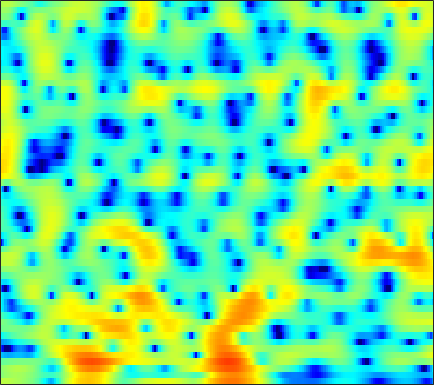

Source data for this figure (header and first rows):
2.4308, 2.4367, 2.4016, 2.3205, 2.2249, 2.0644, 1.8733, 1.7203, 1.5216, 1.3183, 1.088, 0.89262, 0.60172, 0.26031, -0.043549, -0.53298, -1.1478, -1.705, -2.624, -3.782, -5.199, -6.4248, -7.978, -8.675
0.08745, 0.4358, 0.8149, 1.103, 1.264, 1.408, 1.481, 1.492, 1.452, 1.355, 1.201, 1.049, 0.7986, 0.4891, 0.2195, -0.1862, -0.6371, -0.9992, -1.497, -1.995, -2.454, -2.743, -3.004, -3.06
0.3023, 0.6662, 1.075, 1.402, 1.596, 1.787, 1.909, 1.958, 1.968, 1.911, 1.782, 1.638, 1.373, 1.022, 0.6946, 0.1661, -0.4756, -1.044, -1.942, -3.007, -4.244, -5.268, -6.606, -7.488
-1.222, -1.044, -0.8585, -0.7092, -0.6181, -0.5159, -0.4349, -0.3813, -0.3162, -0.2725, -0.2597, -0.2538, -0.2507, -0.2544, -0.2622, -0.303, -0.3855, -0.4997, -0.7446, -1.1, -1.558, -1.956, -2.463, -2.735
-7.599, -8.091, -8.599, -8.806, -8.743, -8.473, -8.152, -7.954, -7.833, -7.947, -8.285, -8.595, -8.881, -8.682, -8.092, -6.801, -5.271, -4.143, -2.765, -1.554, -0.4889, 0.2233, 1.085, 1.893
-13.88, -16.49, -21.95, -24.76, -19.89, -15.18, -12.44, -11.15, -10.16, -9.899, -10.32, -11.05, -12.49, -13.71, -13.17, -10.43, -7.338, -5.348, -3.154, -1.387, 0.06183, 0.9784, 2.008, 2.879
-9.668, -9.294, -8.801, -8.237, -7.749, -6.967, -6.137, -5.546, -4.846, -4.28, -3.822, -3.511, -3.108, -2.635, -2.207, -1.53, -0.7829, -0.2123, 0.5324, 1.234, 1.848, 2.234, 2.632, 2.911
-5.223, -4.523, -3.727, -3.05, -2.617, -2.114, -1.668, -1.356, -0.9617, -0.5911, -0.2334, 0.03046, 0.3772, 0.7421, 1.031, 1.41, 1.772, 2.018, 2.299, 2.499, 2.568, 2.504, 2.247, 1.756
-0.8839, -0.7562, -0.6125, -0.5123, -0.4623, -0.4295, -0.4512, -0.4875, -0.5621, -0.62, -0.6222, -0.5789, -0.4239, -0.1411, 0.1461, 0.5992, 1.105, 1.485, 1.946, 2.281, 2.443, 2.424, 2.189, 1.646
-0.08861, -0.2947, -0.6106, -0.9919, -1.305, -1.779, -2.348, -2.853, -3.678, -4.687, -5.874, -6.764, -7.587, -7.394, -6.479, -4.718, -2.881, -1.633, -0.2226, 0.8766, 1.703, 2.159, 2.575, 2.777
-2.226, -2.743, -3.471, -4.213, -4.742, -5.375, -5.966, -6.424, -7.182, -8.297, -9.989, -11.78, -14.74, -15.32, -12.6, -8.62, -5.468, -3.623, -1.696, -0.2288, 0.9278, 1.632, 2.382, 2.962
-5.042, -6.302, -8.305, -10.57, -12.15, -13, -11.95, -10.68, -9.099, -7.87, -6.987, -6.444, -5.751, -4.938, -4.225, -3.178, -2.077, -1.3, -0.3754, 0.4314, 1.132, 1.585, 2.106, 2.578
-5.132, -6.512, -8.675, -11.25, -13.12, -13.79, -11.47, -9.28, -6.757, -4.765, -3.148, -2.166, -1.093, -0.2291, 0.2957, 0.8543, 1.226, 1.378, 1.423, 1.308, 1.039, 0.7848, 0.5219, 0.5149
-5.386, -6.319, -7.082, -7.072, -6.638, -5.651, -4.376, -3.298, -1.825, -0.4547, 0.7505, 1.525, 2.375, 2.991, 3.289, 3.474, 3.372, 3.087, 2.392, 1.197, -0.7076, -2.798, -7.119, -14.19
-11.9, -17.29, -30.07, -14.54, -10.25, -6.632, -4.085, -2.61, -0.9839, 0.3413, 1.407, 2.047, 2.716, 3.172, 3.376, 3.448, 3.292, 3.02, 2.413, 1.514, 0.3716, -0.6068, -1.912, -2.724
-6.34, -6.736, -6.784, -6.077, -5.213, -3.899, -2.595, -1.696, -0.6559, 0.2091, 0.9119, 1.342, 1.785, 2.094, 2.245, 2.334, 2.303, 2.2, 1.971, 1.667, 1.3, 0.9925, 0.6086, 0.2994
-2.407, -2.247, -2, -1.689, -1.411, -0.9956, -0.5872, -0.2956, 0.05481, 0.3253, 0.5241, 0.6361, 0.7425, 0.816, 0.8604, 0.9203, 0.9781, 1.011, 1.05, 1.059, 1.009, 0.95, 0.8371, 0.6539
0.2735, 0.4672, 0.6864, 0.8461, 0.9248, 0.9859, 0.9548, 0.8647, 0.646, 0.3252, -0.1047, -0.4728, -0.9702, -1.365, -1.54, -1.524, -1.25, -0.92, -0.4275, 0.01289, 0.3532, 0.5436, 0.6638, 0.6297
2.309, 2.452, 2.592, 2.66, 2.654, 2.523, 2.258, 1.932, 1.285, 0.3594, -0.9368, -2.222, -4.429, -7.151, -8.906, -8.707, -6.18, -4.267, -2.278, -0.8919, 0.04336, 0.4603, 0.7057, 0.683
2.259, 2.422, 2.629, 2.816, 2.906, 2.909, 2.755, 2.511, 1.965, 1.103, -0.122, -1.332, -3.429, -5.938, -7.521, -7.317, -5.003, -3.201, -1.33, -0.0192, 0.7769, 1.032, 0.9925, 0.5638
-1.907, -1.518, -0.7305, 0.1159, 0.6765, 1.275, 1.616, 1.716, 1.67, 1.426, 1.046, 0.711, 0.2715, -0.04469, -0.1116, 0.04834, 0.4619, 0.8644, 1.385, 1.805, 1.94, 1.852, 1.44, 0.5598
-16.57, -11.22, -6.456, -3.608, -2.202, -0.9428, -0.2103, 0.0651, 0.2031, 0.1858, 0.08965, 0.04527, 0.1135, 0.3492, 0.6552, 1.176, 1.767, 2.195, 2.71, 3.045, 3.133, 3.047, 2.643, 1.855
-6.248, -5.589, -4.298, -3.108, -2.444, -1.95, -1.857, -2.008, -2.544, -3.36, -4.307, -4.899, -5.043, -4.149, -2.99, -1.238, 0.4118, 1.475, 2.64, 3.449, 3.969, 4.13, 4.034, 3.655
-1.974, -2.121, -2.287, -2.555, -2.846, -3.414, -4.24, -5.037, -6.426, -8.412, -11.44, -15.39, -26.97, -15.04, -9.675, -5.195, -2.116, -0.3655, 1.404, 2.696, 3.584, 3.992, 4.269, 4.233
-1.528, -1.966, -2.702, -3.653, -4.535, -5.907, -7.531, -8.811, -10.32, -11.26, -11.44, -11.1, -10.01, -8.224, -6.583, -4.283, -2.136, -0.7199, 0.8534, 2.12, 3.039, 3.531, 3.966, 4.1
-1.78, -2.333, -3.306, -4.577, -5.812, -7.921, -10.9, -14.2, -22.05, -26.58, -16.09, -12.35, -8.938, -6.384, -4.743, -2.816, -1.151, -0.06378, 1.183, 2.203, 2.973, 3.416, 3.793, 3.961
-2.339, -2.809, -3.569, -4.486, -5.285, -6.525, -7.836, -8.851, -9.777, -9.751, -8.653, -7.432, -5.67, -3.99, -2.83, -1.426, -0.21, 0.5948, 1.52, 2.253, 2.824, 3.139, 3.393, 3.507
-3.312, -3.704, -4.173, -4.568, -4.777, -4.974, -5.073, -5.036, -4.854, -4.458, -3.866, -3.31, -2.494, -1.606, -0.9545, -0.1308, 0.6231, 1.13, 1.718, 2.186, 2.54, 2.709, 2.844, 2.83
-5.047, -5.892, -6.577, -6.495, -6, -5.054, -4.12, -3.447, -2.686, -2.007, -1.401, -0.9718, -0.4308, 0.08888, 0.4629, 0.9248, 1.362, 1.646, 1.972, 2.234, 2.41, 2.47, 2.48, 2.33
-6.591, -10.77, -24.93, -13.8, -8.649, -4.933, -2.705, -1.599, -0.5631, 0.09814, 0.5298, 0.7477, 0.9797, 1.137, 1.261, 1.439, 1.629, 1.782, 1.969, 2.149, 2.25, 2.296, 2.228, 2.052
1.041, 0.00267, -0.9113, -0.8627, -0.3334, 0.5224, 1.244, 1.563, 1.706, 1.558, 1.185, 0.8097, 0.2658, -0.1883, -0.4356, -0.5737, -0.5564, -0.4311, -0.1778, 0.0951, 0.3843, 0.5793, 0.7262, 0.7871
5.811, 5.434, 4.941, 4.505, 4.174, 3.718, 3.091, 2.491, 1.392, -0.06316, -1.949, -3.617, -6.104, -8.178, -9.005, -9.027, -8.454, -8.065, -7.543, -6.993, -6.143, -5.51, -4.524, -3.839
6.901, 6.677, 6.257, 5.695, 5.155, 4.269, 3.086, 2.013, 0.1948, -2.143, -5.214, -8.179, -13.71, -22.69, -24.74, -19.23, -17.41, -17.67, -19.53, -20.9, -17.81, -15.18, -11.98, -10.09
6.668, 6.628, 6.397, 5.931, 5.423, 4.491, 3.281, 2.164, 0.3943, -1.708, -4.146, -6.123, -8.875, -11.32, -12.91, -14.66, -16.3, -17.66, -19.72, -21.06, -19.2, -17.31, -15.05, -13.78
5.879, 6.125, 6.188, 5.948, 5.577, 4.811, 3.762, 2.757, 1.197, -0.6547, -2.749, -4.428, -6.696, -8.948, -10.45, -12.1, -13.31, -13.83, -14.16, -14.28, -14.1, -13.92, -13.99, -14.33
5.132, 5.605, 5.914, 5.893, 5.661, 5.09, 4.195, 3.322, 1.851, 0.02727, -2.155, -4.087, -7.096, -10.68, -13.63, -16.71, -16.35, -15.04, -13.43, -12.2, -11.65, -11.44, -11.58, -12.07
4.538, 5.045, 5.463, 5.581, 5.47, 5.066, 4.359, 3.64, 2.394, 0.8277, -1.117, -2.876, -5.669, -9.193, -12.22, -15.44, -14.63, -12.8, -10.84, -9.531, -8.832, -8.629, -8.623, -9.053
3.527, 4.076, 4.579, 4.808, 4.809, 4.572, 4.089, 3.568, 2.69, 1.608, 0.3475, -0.6836, -2.124, -3.514, -4.422, -5.323, -5.764, -5.856, -5.75, -5.659, -5.593, -5.697, -6.025, -6.596
2.3, 2.963, 3.562, 3.869, 3.922, 3.778, 3.417, 3.021, 2.365, 1.602, 0.7913, 0.1891, -0.586, -1.251, -1.676, -2.101, -2.4, -2.553, -2.7, -2.846, -3.047, -3.244, -3.654, -4.204
1.932, 2.558, 3.09, 3.309, 3.275, 3.007, 2.508, 2.005, 1.224, 0.3926, -0.3894, -0.8768, -1.342, -1.579, -1.636, -1.595, -1.487, -1.391, -1.306, -1.252, -1.31, -1.391, -1.594, -1.911
2.836, 3.213, 3.459, 3.4, 3.138, 2.521, 1.577, 0.6507, -0.85, -2.581, -4.27, -5.188, -5.45, -4.754, -3.934, -2.861, -1.96, -1.424, -0.8902, -0.5194, -0.3047, -0.2356, -0.2126, -0.3087
4.004, 4.164, 4.141, 3.822, 3.384, 2.482, 1.162, -0.1363, -2.475, -5.836, -11.34, -20.39, -17.95, -9.707, -6.703, -4.188, -2.571, -1.752, -0.989, -0.5537, -0.2842, -0.1937, -0.1455, -0.115
4.491, 4.592, 4.502, 4.141, 3.694, 2.828, 1.665, 0.6116, -1.009, -2.772, -4.432, -5.291, -5.5, -4.783, -3.991, -2.958, -2.136, -1.727, -1.466, -1.495, -1.73, -1.929, -2.155, -2.158
4.59, 4.764, 4.745, 4.438, 4.007, 3.211, 2.204, 1.31, 0.08717, -1.077, -1.966, -2.356, -2.492, -2.254, -1.956, -1.542, -1.341, -1.389, -1.872, -2.872, -4.579, -6.259, -8.264, -8.262
4.512, 4.738, 4.737, 4.399, 3.916, 2.994, 1.709, 0.5034, -1.439, -3.606, -5.404, -5.8, -4.86, -3.238, -2.104, -0.9641, -0.3444, -0.2509, -0.6525, -1.805, -3.87, -6.226, -10.06, -9.783
2.602, 2.778, 2.748, 2.406, 1.952, 1.01, -0.3812, -1.757, -4.275, -8.111, -14.52, -16.68, -9.697, -5.229, -3.031, -1.063, 0.1977, 0.7437, 1.056, 0.9394, 0.5397, 0.2074, -0.1511, -0.229
-1.093, -0.8456, -0.7406, -0.9224, -1.236, -1.895, -2.724, -3.416, -4.346, -5.104, -5.386, -5.129, -4.141, -2.725, -1.603, -0.254, 0.8315, 1.459, 2.033, 2.363, 2.482, 2.463, 2.366, 2.202
-4.723, -4.123, -3.81, -3.99, -4.418, -5.207, -6.065, -6.558, -6.712, -6.152, -5.083, -4.102, -2.689, -1.287, -0.3069, 0.8812, 1.866, 2.469, 3.075, 3.471, 3.658, 3.655, 3.486, 3.135
-5.926, -5.505, -5.484, -6.108, -7.06, -9.077, -12.49, -16.47, -18.66, -12.38, -7.879, -5.456, -2.951, -1.01, 0.1738, 1.474, 2.502, 3.108, 3.707, 4.077, 4.232, 4.202, 3.964, 3.492
-5.24, -5.326, -5.678, -6.31, -7.02, -8.299, -9.832, -10.82, -10.78, -8.841, -6.301, -4.5, -2.438, -0.7363, 0.3268, 1.497, 2.405, 2.93, 3.442, 3.739, 3.836, 3.796, 3.566, 3.13
-5.008, -5.271, -5.562, -5.796, -5.92, -6.026, -5.971, -5.763, -5.198, -4.318, -3.219, -2.325, -1.145, -0.04835, 0.6812, 1.51, 2.159, 2.527, 2.866, 3.04, 3.052, 2.965, 2.737, 2.396
-6.071, -6.451, -6.602, -6.391, -6.034, -5.387, -4.641, -4.029, -3.178, -2.299, -1.401, -0.7402, 0.1025, 0.8615, 1.361, 1.902, 2.302, 2.496, 2.61, 2.577, 2.413, 2.208, 1.88, 1.527
-9.793, -11.24, -11.39, -9.514, -7.841, -5.833, -4.204, -3.188, -2.02, -1.001, -0.07935, 0.5513, 1.31, 1.954, 2.352, 2.744, 2.95, 2.973, 2.813, 2.433, 1.864, 1.355, 0.631, -0.01077
-10.62, -14.39, -14.62, -9.938, -7.239, -4.802, -3.135, -2.208, -1.2, -0.3111, 0.5405, 1.18, 2.011, 2.758, 3.212, 3.646, 3.809, 3.732, 3.334, 2.531, 1.249, -0.0606, -2.331, -4.878
-2.679, -3.016, -3.154, -2.884, -2.623, -2.361, -2.355, -2.516, -2.824, -2.833, -2.159, -1.214, 0.2597, 1.628, 2.46, 3.242, 3.654, 3.699, 3.392, 2.631, 1.311, -0.1669, -2.986, -6.988
-0.004662, 0.005584, -0.1347, -0.4464, -0.8633, -1.746, -3.262, -5.055, -9.111, -18.15, -14.32, -8.285, -3.92, -1.313, 0.005113, 1.155, 1.823, 2.069, 2.105, 1.863, 1.395, 0.9427, 0.3067, -0.1588
0.9443, 1.08, 1.074, 0.7952, 0.4277, -0.3583, -1.498, -2.59, -4.192, -5.353, -5.263, -4.436, -3.054, -1.888, -1.261, -0.6969, -0.4162, -0.3008, -0.1973, -0.1118, -0.005396, 0.09816, 0.2576, 0.4748
1.758, 2, 2.187, 2.205, 2.108, 1.818, 1.395, 1.019, 0.5083, 0.03789, -0.3166, -0.5342, -0.8318, -1.257, -1.718, -2.51, -3.413, -3.997, -4.312, -3.942, -3.139, -2.474, -1.666, -1.028
